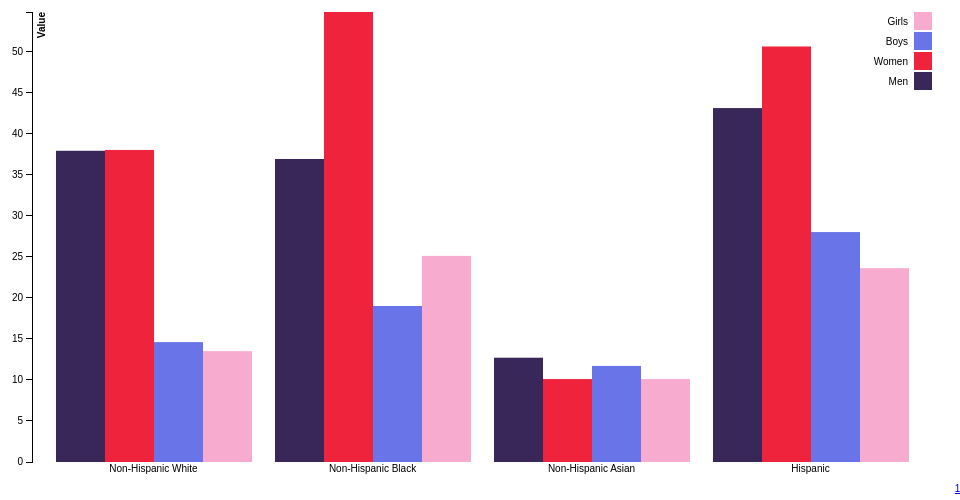
D3 v3 page, settled after 360 driven frames (6 s of simulated time); the page loaded 1 data file(s).



var margin = {top: 20, right: 20, bottom: 30, left: 40},
    width = 960 - margin.left - margin.right,
    height = 500 - margin.top - margin.bottom;

var x0 = d3.scale.ordinal()
    .rangeRoundBands([0, width], .1);

var x1 = d3.scale.ordinal();

var y = d3.scale.linear()
    .range([height, 0]);

var xAxis = d3.svg.axis()
    .scale(x0)
    .tickSize(0)
    .orient("bottom");

var yAxis = d3.svg.axis()
    .scale(y)
    .orient("left");

//order: men, women, boys, girls
var color = d3.scale.ordinal()
    .range(["#392759","#EF233C","#6874E8","#F7ACCF"]);

var svg = d3.select('body').append("svg")
    .attr("width", width + margin.left + margin.right)
    .attr("height", height + margin.top + margin.bottom)
  .append("g")
    .attr("transform", "translate(" + margin.left + "," + margin.top + ")");

d3.json("data.json", function(error, data) {

  var categoriesNames = data.map(function(d) { return d.category; });
  var rateNames = data[0].values.map(function(d) { return d.gender; });

  x0.domain(categoriesNames);
  x1.domain(rateNames).rangeRoundBands([0, x0.rangeBand()]);
  y.domain([0, d3.max(data, function(category) { return d3.max(category.values, function(d) { return d.percent; }); })]);

  svg.append("g")
      .attr("class", "x axis")
      .attr("transform", "translate(0," + height + ")")
      .call(xAxis);

  svg.append("g")
      .attr("class", "y axis")
      .style('opacity','0')
      .call(yAxis)
  .append("text")
      .attr("transform", "rotate(-90)")
      .attr("y", 6)
      .attr("dy", ".71em")
      .style("text-anchor", "end")
      .style('font-weight','bold')
      .text("Value");

  svg.select('.y').transition().duration(500).delay(1300).style('opacity','1');

  var slice = svg.selectAll(".slice")
      .data(data)
      .enter().append("g")
      .attr("class", "g")
      .attr("transform",function(d) { return "translate(" + x0(d.category) + ",0)"; });

  slice.selectAll("rect")
      .data(function(d) { return d.values; })
  .enter().append("rect")
      .attr("width", x1.rangeBand())
      .attr("x", function(d) { return x1(d.gender); })
      .style("fill", function(d) { return color(d.gender) })
      .attr("y", function(d) { return y(0); })
      .attr("height", function(d) { return height - y(0); })
      .on("mouseover", function(d) {
          d3.select(this).style("fill", d3.rgb(color(d.gender)).darker(2));
      })
      .on("mouseout", function(d) {
          d3.select(this).style("fill", color(d.gender));
      });

  slice.selectAll("rect")
      .transition()
      .delay(function (d) {return Math.random()*1000;})
      .duration(1000)
      .attr("y", function(d) { return y(d.percent); })
      .attr("height", function(d) { return height - y(d.percent); });

  //Legend
  var legend = svg.selectAll(".legend")
      .data(data[0].values.map(function(d) { return d.gender; }).reverse())
  .enter().append("g")
      .attr("class", "legend")
      .attr("transform", function(d,i) { return "translate(0," + i * 20 + ")"; })
      .style("opacity","0");

  legend.append("rect")
      .attr("x", width - 18)
      .attr("width", 18)
      .attr("height", 18)
      .style("fill", function(d) { return color(d); });

  legend.append("text")
      .attr("x", width - 24)
      .attr("y", 9)
      .attr("dy", ".35em")
      .style("text-anchor", "end")
      .text(function(d) {return d; });

  legend.transition().duration(500).delay(function(d,i){ return 1300 + 100 * i; }).style("opacity","1");

});



### data: data.json
[
 {
  "category": "Non-Hispanic White",
  "values": [
   {
    "gender": "Men",
    "percent": 37.9
   },
   {
    "gender": "Women",
    "percent": 38.0
   },
   {
    "gender": "Boys",
    "percent": 14.6
   },
   {
    "gender": "Girls",
    "percent": 13.5
   }
  ]
 },
 {
  "category": "Non-Hispanic Black",
  "values": [
   {
    "gender": "Men",
    "percent": 36.9
   },
   {
    "gender": "Women",
    "percent": 54.8
   },
   {
    "gender": "Boys",
    "percent": 19.0
   },
   {
    "gender": "Girls",
    "percent": 25.1
   }
  ]
 },
 {
  "category": "Non-Hispanic Asian",
  "values": [
   {
    "gender": "Men",
    "percent": 12.7
   },
   {
    "gender": "Women",
    "percent": 10.1
   },
   {
    "gender": "Boys",
    "percent": 11.7
   },
   {
    "gender": "Girls",
    "percent": 10.1
   }
  ]
 },
 {
  "category": "Hispanic",
  "values": [
   {
    "gender": "Men",
    "percent": 43.1
   },
   {
    "gender": "Women",
    "percent": 50.6
   },
   {
    "gender": "Boys",
    "percent": 28.0
   },
   {
    "gender": "Girls",
    "percent": 23.6
   }
  ]
 }
]